Dataset: split (GitHub, SaadQacif/Saad-MLOps-Project). Classes: potato early blight, potato late blight, potato healthy.

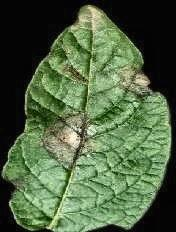
Label: potato late blight

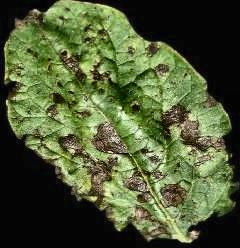
Label: potato early blight

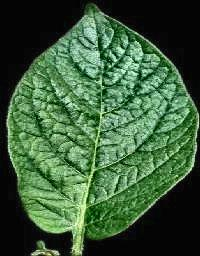
Label: potato healthy

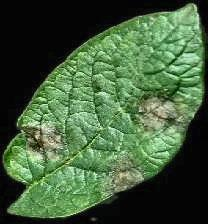
Label: potato late blight

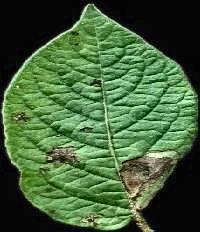
Label: potato late blight

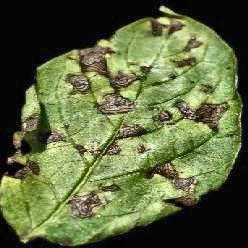
Label: potato early blight
